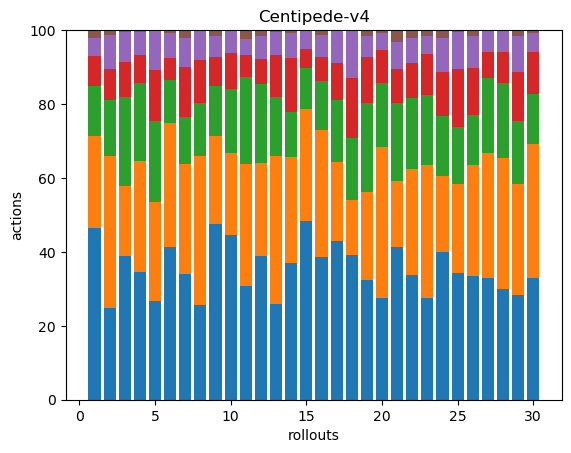

Data behind this chart, as committed beside it:
125, 67, 36, 22, 13, 6, 0, 0, 0, 0, 0, 0, 0, 0, 0, 0, 0, 0
56, 93, 34, 19, 21, 3, 0, 0, 0, 0, 0, 0, 0, 0, 0, 0, 0, 0
96, 47, 59, 24, 20, 1, 0, 0, 0, 0, 0, 0, 0, 0, 0, 0, 0, 0
120, 104, 73, 27, 21, 2, 0, 0, 0, 0, 0, 0, 0, 0, 0, 0, 0, 0
66, 67, 54, 34, 27, 0, 0, 0, 0, 0, 0, 0, 0, 0, 0, 0, 0, 0
189, 152, 53, 27, 31, 4, 0, 0, 0, 0, 0, 0, 0, 0, 0, 0, 0, 0
117, 102, 44, 47, 27, 7, 0, 0, 0, 0, 0, 0, 0, 0, 0, 0, 0, 0
70, 109, 39, 32, 22, 0, 0, 0, 0, 0, 0, 0, 0, 0, 0, 0, 0, 0
163, 81, 46, 27, 20, 5, 0, 0, 0, 0, 0, 0, 0, 0, 0, 0, 0, 0
130, 64, 51, 28, 17, 1, 0, 0, 0, 0, 0, 0, 0, 0, 0, 0, 0, 0
119, 127, 91, 23, 17, 9, 0, 0, 0, 0, 0, 0, 0, 0, 0, 0, 0, 0
69, 45, 38, 12, 11, 3, 0, 0, 0, 0, 0, 0, 0, 0, 0, 0, 0, 0
66, 102, 41, 29, 16, 1, 0, 0, 0, 0, 0, 0, 0, 0, 0, 0, 0, 0
88, 68, 29, 35, 16, 2, 0, 0, 0, 0, 0, 0, 0, 0, 0, 0, 0, 0
170, 106, 39, 18, 17, 1, 0, 0, 0, 0, 0, 0, 0, 0, 0, 0, 0, 0
90, 80, 31, 15, 14, 3, 0, 0, 0, 0, 0, 0, 0, 0, 0, 0, 0, 0
82, 41, 32, 19, 17, 0, 0, 0, 0, 0, 0, 0, 0, 0, 0, 0, 0, 0
58, 22, 25, 24, 19, 0, 0, 0, 0, 0, 0, 0, 0, 0, 0, 0, 0, 0
66, 48, 49, 25, 12, 3, 0, 0, 0, 0, 0, 0, 0, 0, 0, 0, 0, 0
92, 136, 58, 30, 15, 3, 0, 0, 0, 0, 0, 0, 0, 0, 0, 0, 0, 0
90, 39, 46, 20, 16, 7, 0, 0, 0, 0, 0, 0, 0, 0, 0, 0, 0, 0
96, 82, 55, 27, 19, 6, 0, 0, 0, 0, 0, 0, 0, 0, 0, 0, 0, 0
114, 148, 78, 46, 20, 7, 0, 0, 0, 0, 0, 0, 0, 0, 0, 0, 0, 0
89, 46, 36, 27, 20, 5, 0, 0, 0, 0, 0, 0, 0, 0, 0, 0, 0, 0
71, 50, 32, 32, 21, 1, 0, 0, 0, 0, 0, 0, 0, 0, 0, 0, 0, 0
89, 79, 36, 34, 23, 4, 0, 0, 0, 0, 0, 0, 0, 0, 0, 0, 0, 0
102, 105, 63, 22, 17, 1, 0, 0, 0, 0, 0, 0, 0, 0, 0, 0, 0, 0
50, 59, 34, 14, 10, 0, 0, 0, 0, 0, 0, 0, 0, 0, 0, 0, 0, 0
58, 61, 35, 27, 20, 3, 0, 0, 0, 0, 0, 0, 0, 0, 0, 0, 0, 0
136, 150, 57, 46, 22, 3, 0, 0, 0, 0, 0, 0, 0, 0, 0, 0, 0, 0
